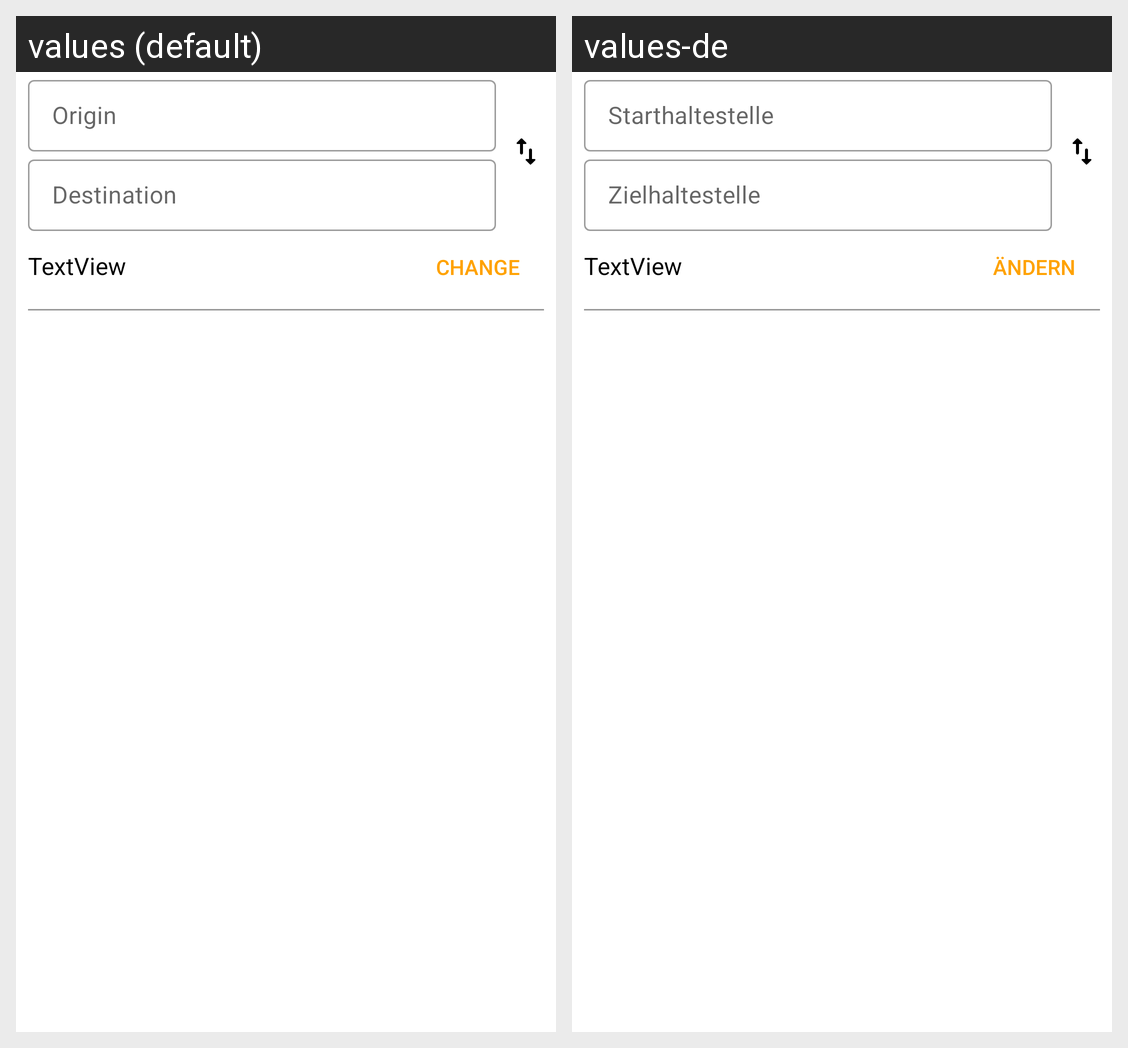

This grid shows one Android layout under two languages. Give, for every string resource on the screen, its name, the default text and each shown locale's text.
Android screen res/layout/activity_route.xml rendered under 2 locales, left to right: values (default), values-de. Device: Nexus 5 (rendered at 1080×1920; each locale shown at half size, 540×960, under a caption strip naming it); theme Theme.DVBFahrplan.
Strings drawn on this screen, with the default value and each locale's value (text and hints the layout hard-codes, and strings that could not be matched under every locale, appear in the picture but are not listed):

route_origin
  values: Origin
  values-de: Starthaltestelle

route_destination
  values: Destination
  values-de: Zielhaltestelle

time_picker_change
  values: Change
  values-de: Ändern
